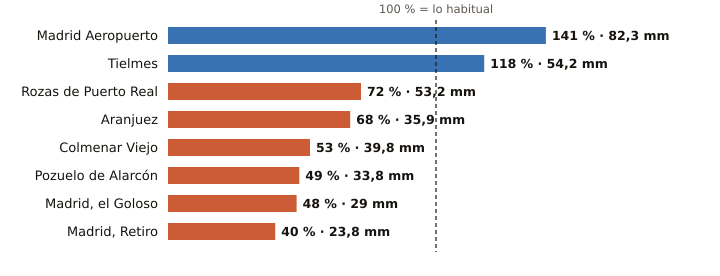

Source data for this figure (header and first rows):
estacion, provincia, indicativo, mm_otono, referencia_mm, pct, periodo_referencia, hasta, hora
Madrid Aeropuerto, Madrid, 3129, 82.3, 58.3, 141, 1991-2020, 2026-10-19, 17
Tielmes, Madrid, 3229Y, 54.2, 46.1, 118, 2011-2025, 2026-10-19, 15
Rozas de Puerto Real, Madrid, 3330Y, 53.2, 74.1, 72, 2009-2025, 2026-10-19, 17
Aranjuez, Madrid, 3100B, 35.9, 52.5, 68, 1997-2025, 2026-10-19, 17
Colmenar Viejo, Madrid, 3191E, 39.8, 74.9, 53, 1991-2020, 2026-10-19, 17
Pozuelo de Alarcón, Madrid, 3194Y, 33.8, 69.5, 49, 2006-2025, 2026-10-19, 14
Madrid, el Goloso, Madrid, 3126Y, 29.0, 60.5, 48, 2004-2025, 2026-10-19, 15
Madrid, Retiro, Madrid, 3195, 23.8, 58.9, 40, 1991-2020, 2026-10-19, 17
